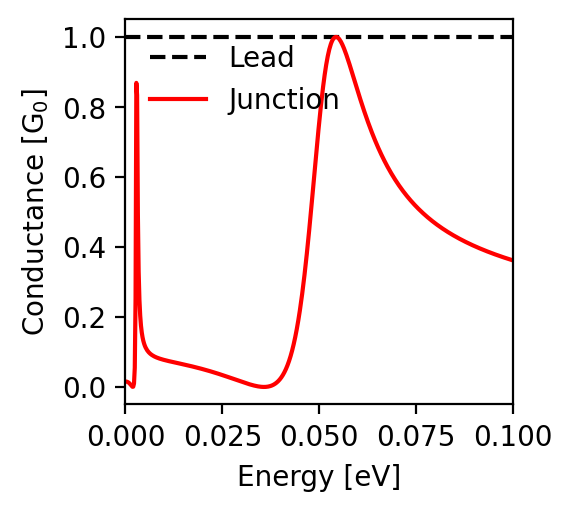

The data file committed next to this chart (first rows):
energy; conductance
-0.1; 0.362
-0.0998; 0.362
-0.0996; 0.363
-0.0994; 0.364
-0.0992; 0.364
-0.099; 0.365
-0.0988; 0.366
-0.0986; 0.366
-0.0984; 0.367
-0.0982; 0.368
-0.098; 0.369
-0.0978; 0.369
-0.0976; 0.37
-0.0974; 0.371
-0.0972; 0.372
-0.097; 0.372
-0.0968; 0.373
-0.0966; 0.374
-0.0964; 0.375
-0.0962; 0.375
-0.096; 0.376
-0.0958; 0.377
-0.0956; 0.378
-0.0954; 0.379
-0.0952; 0.379
-0.095; 0.38
-0.0948; 0.381
-0.0946; 0.382
-0.0944; 0.383
-0.0942; 0.384
-0.094; 0.384
-0.0938; 0.385
-0.0936; 0.386
-0.0934; 0.387
-0.0932; 0.388
-0.093; 0.389
-0.0928; 0.39
-0.0926; 0.391
-0.0924; 0.391
-0.0922; 0.392
-0.092; 0.393
-0.0918; 0.394
-0.0916; 0.395
-0.0914; 0.396
-0.0912; 0.397
-0.091; 0.398
-0.0908; 0.399
-0.0906; 0.4
-0.0904; 0.401
-0.0902; 0.402
-0.09; 0.403
-0.0898; 0.404
-0.0896; 0.405
-0.0894; 0.406
-0.0892; 0.407
-0.089; 0.408
-0.0888; 0.409
-0.0886; 0.41
-0.0884; 0.411
-0.0882; 0.412
... 941 more rows
